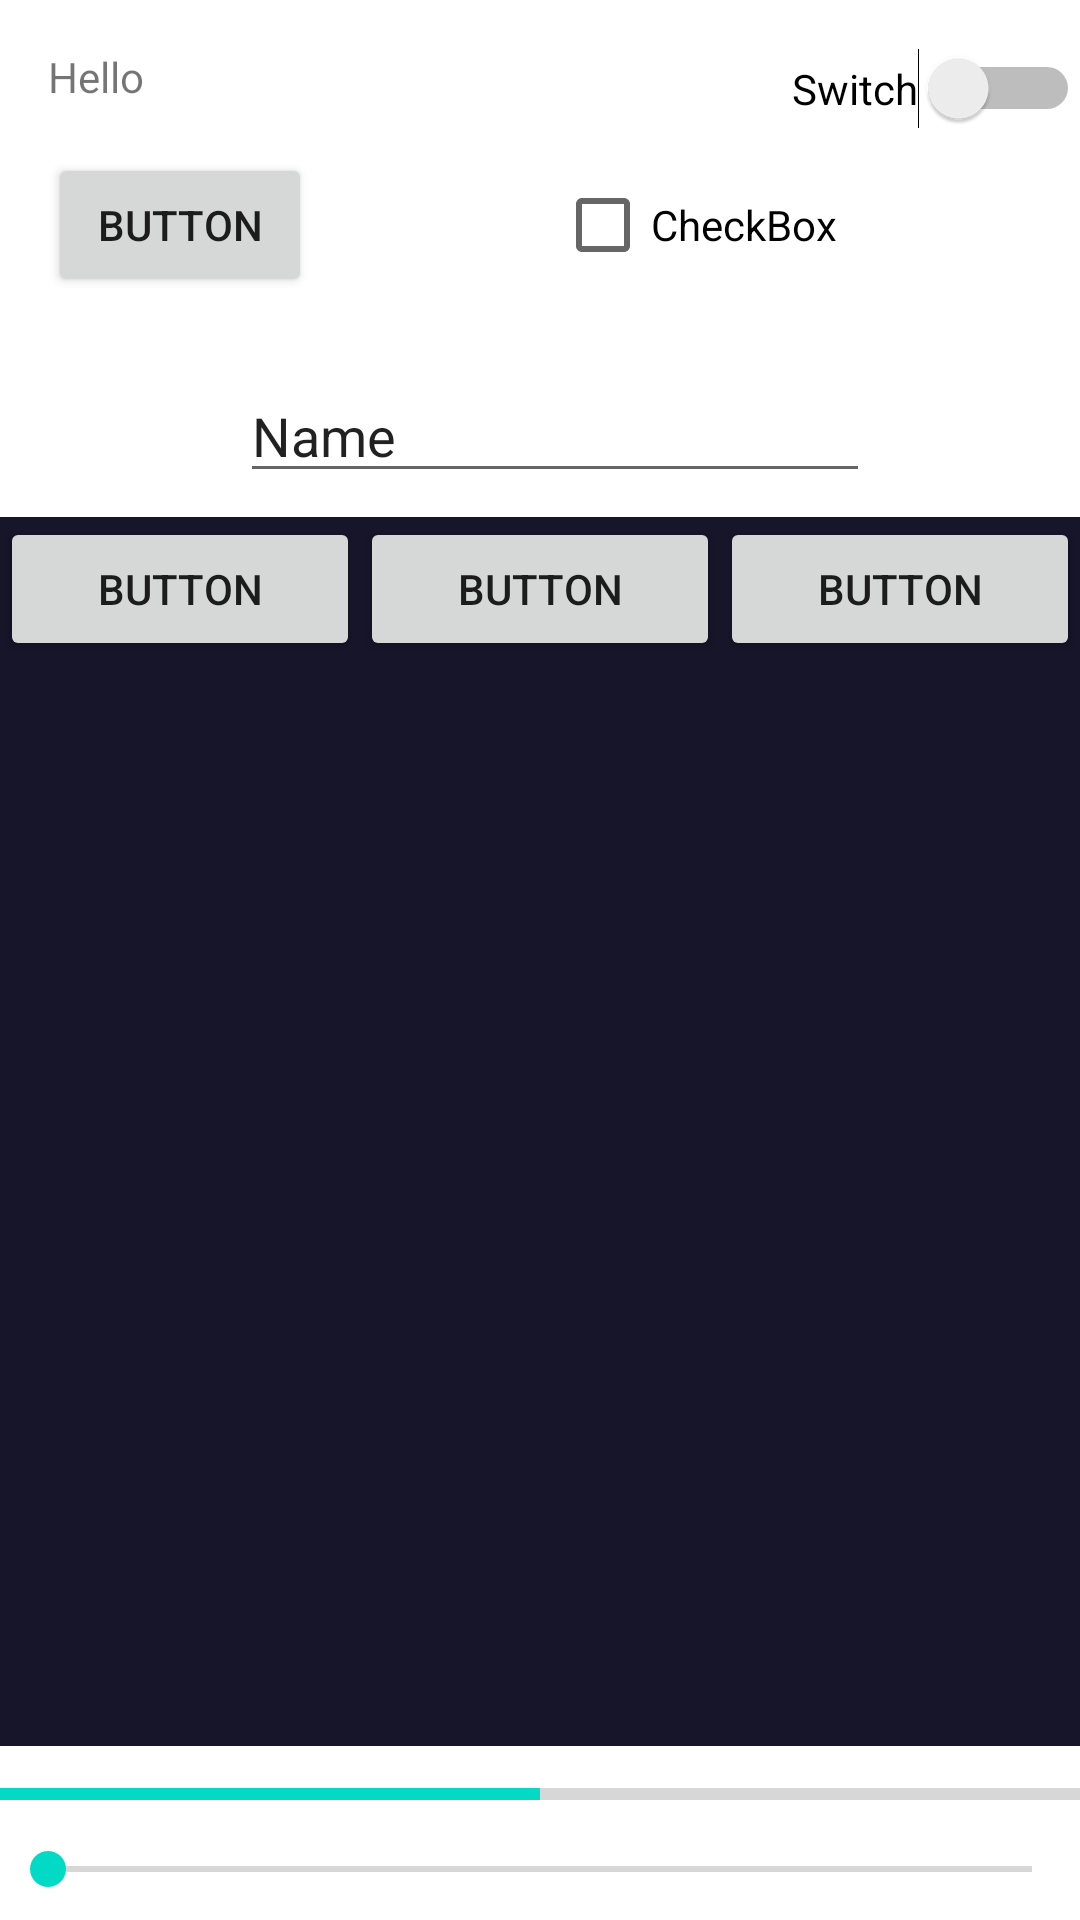

Write the Android layout XML for this screen, with the resource values it uses.
<!-- AndroidManifest.xml: application theme Theme.LoggingViewsAndActivity -->
<!-- res/layout/activity_views.xml -->
<?xml version="1.0" encoding="utf-8"?>
<androidx.constraintlayout.widget.ConstraintLayout xmlns:android="http://schemas.android.com/apk/res/android"
    xmlns:app="http://schemas.android.com/apk/res-auto" xmlns:tools="http://schemas.android.com/tools" android:layout_width="match_parent"
    android:layout_height="match_parent">

    <TextView
        android:id="@+id/textView"
        android:layout_width="0dp"
        android:layout_height="wrap_content"
        android:layout_marginStart="16dp"
        android:layout_marginTop="16dp"
        android:text="Hello"
        app:layout_constraintEnd_toStartOf="@+id/switch1"
        app:layout_constraintStart_toStartOf="parent"
        app:layout_constraintTop_toTopOf="parent" />

    <Switch
        android:id="@+id/switch1"
        android:layout_width="wrap_content"
        android:layout_height="wrap_content"
        android:layout_marginTop="16dp"
        android:text="Switch"
        app:layout_constraintEnd_toEndOf="parent"
        app:layout_constraintTop_toTopOf="parent" />

    <Button
        android:id="@+id/button2"
        android:layout_width="wrap_content"
        android:layout_height="wrap_content"
        android:layout_marginStart="16dp"
        android:layout_marginTop="16dp"
        android:text="Button"
        app:layout_constraintStart_toStartOf="parent"
        app:layout_constraintTop_toBottomOf="@+id/textView" />

    <CheckBox
        android:id="@+id/checkBox"
        android:layout_width="wrap_content"
        android:layout_height="wrap_content"
        android:text="CheckBox"
        app:layout_constraintBottom_toBottomOf="@+id/button2"
        app:layout_constraintEnd_toEndOf="parent"
        app:layout_constraintStart_toEndOf="@+id/button2"
        app:layout_constraintTop_toTopOf="@+id/button2" />

    <ProgressBar
        android:id="@+id/progressBar"
        style="?android:attr/progressBarStyle"
        android:layout_width="wrap_content"
        android:layout_height="wrap_content"
        android:layout_marginStart="16dp"
        android:layout_marginTop="24dp"
        app:layout_constraintStart_toStartOf="parent"
        app:layout_constraintTop_toBottomOf="@+id/button2" />

    <EditText
        android:id="@+id/editText2"
        android:layout_width="wrap_content"
        android:layout_height="wrap_content"
        android:layout_marginStart="16dp"
        android:ems="10"
        android:inputType="textPersonName"
        android:text="Name"
        app:layout_constraintStart_toEndOf="@+id/progressBar"
        app:layout_constraintTop_toTopOf="@+id/progressBar" />

    <SeekBar
        android:id="@+id/seekBar"
        android:layout_width="0dp"
        android:layout_height="wrap_content"
        android:layout_marginBottom="8dp"
        android:layout_weight="1"
        app:layout_constraintBottom_toBottomOf="parent"
        app:layout_constraintEnd_toEndOf="parent"
        app:layout_constraintStart_toStartOf="parent" />

    <LinearLayout
        android:layout_width="0dp"
        android:layout_height="0dp"
        android:layout_marginTop="8dp"
        android:layout_marginBottom="8dp"
        android:background="#161529"
        android:orientation="horizontal"
        app:layout_constraintBottom_toTopOf="@+id/progressBar2"
        app:layout_constraintEnd_toEndOf="parent"
        app:layout_constraintStart_toStartOf="parent"
        app:layout_constraintTop_toBottomOf="@+id/editText2">

        <Button
            android:id="@+id/button3"
            android:layout_width="wrap_content"
            android:layout_height="wrap_content"
            android:layout_weight="1"
            android:text="Button" />

        <Button
            android:id="@+id/button4"
            android:layout_width="wrap_content"
            android:layout_height="wrap_content"
            android:layout_weight="1"
            android:text="Button" />

        <Button
            android:id="@+id/button5"
            android:layout_width="wrap_content"
            android:layout_height="wrap_content"
            android:layout_weight="1"
            android:text="Button" />

    </LinearLayout>

    <ProgressBar
        android:id="@+id/progressBar2"
        style="?android:attr/progressBarStyleHorizontal"
        android:layout_width="0dp"
        android:layout_height="wrap_content"
        android:layout_marginBottom="8dp"
        android:max="100"
        android:progress="50"
        app:layout_constraintBottom_toTopOf="@+id/seekBar"
        app:layout_constraintEnd_toEndOf="parent"
        app:layout_constraintStart_toStartOf="parent" />
</androidx.constraintlayout.widget.ConstraintLayout>
<!-- resources referenced by this layout -->
<resources>
  <style name="Theme.LoggingViewsAndActivity" parent="Theme.MaterialComponents.DayNight.DarkActionBar">
          
          <item name="colorPrimary">@color/orange</item>
          <item name="colorPrimaryVariant">@color/black</item>
          <item name="colorOnPrimary">@color/white</item>
          
          <item name="colorSecondary">@color/teal_200</item>
          <item name="colorSecondaryVariant">@color/teal_700</item>
          <item name="colorOnSecondary">@color/black</item>
          
          <item name="android:statusBarColor" tools:targetApi="l">?attr/colorPrimaryVariant</item>
          
          <item name="shapeAppearanceSmallComponent">@style/Shape</item>
          <item name="textAppearanceHeadline5">@style/text</item>
      </style>
  <color name="orange">#FFFF7700</color>
  <color name="black">#FF000000</color>
  <color name="white">#FFFFFFFF</color>
  <color name="teal_200">#FF03DAC5</color>
  <color name="teal_700">#FF018786</color>
  <style name="Shape" parent="ShapeAppearance.MaterialComponents.SmallComponent">
          <item name="cornerFamily">rounded</item>
          <item name="cornerSize">50%</item>
      </style>
  <style name="text" parent="TextAppearance.MaterialComponents.Headline5">
          <item name="android:textStyle">italic</item>
          <item name="android:textColor">@color/blue</item>
      </style>
  <color name="blue">#0024EA</color>
</resources>
